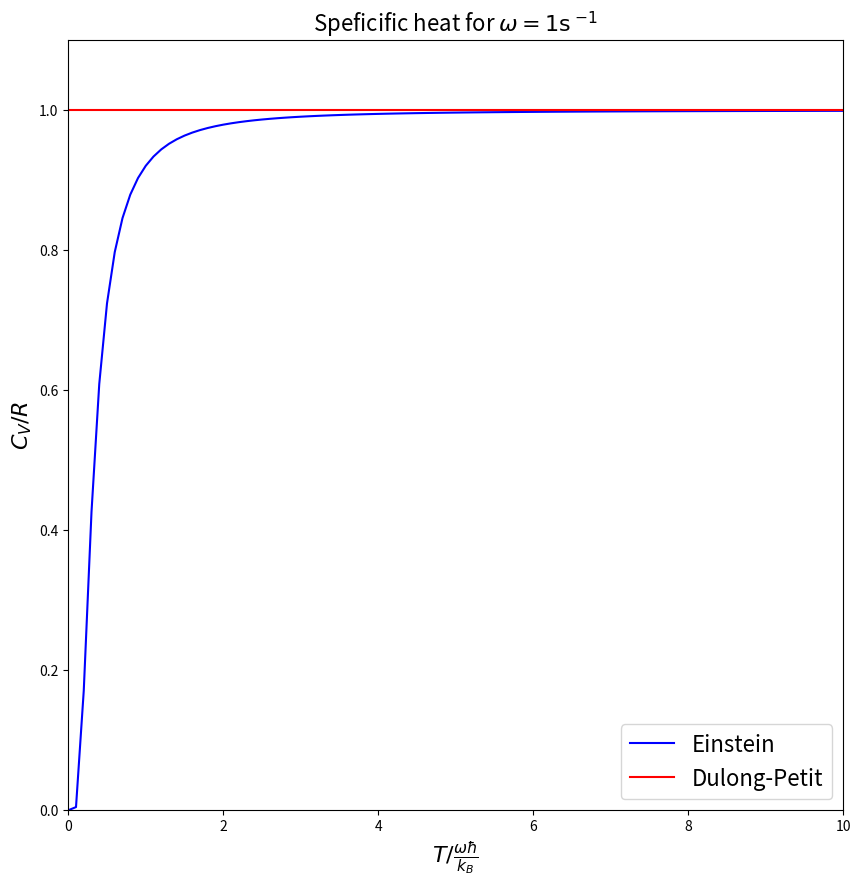

This chart was generated by the following Python code:
import numpy as np
import matplotlib.pyplot as plt


def F(x):
    return (x/(2*np.sinh(x/2)))**2


hbar=1.05457e-34
kB=1.38e-23

omega=1

TCritical=hbar*omega/kB

TValsAll=np.linspace(TCritical/10,TCritical*10,100)

def EinseinCv(T):
    x=omega*hbar/(kB*T)
    return F(x)


def DulongPetitCv(T):
    return 1


EinsteinCvAll=[EinseinCv(T) for T in TValsAll]
DPCvAll=[DulongPetitCv(T) for T in TValsAll]

TScaled=[T/TCritical for T in TValsAll]

# add the value at T=0
TScaled.insert(0,0)
EinsteinCvAll.insert(0,0)
DPCvAll.insert(0,1)
ftSize=16
plt.figure(figsize=(10,10))
plt.plot(TScaled,EinsteinCvAll,color="blue", label="Einstein")
plt.plot(TScaled,DPCvAll,color="red", label="Dulong-Petit")
plt.xlabel("$T/\\frac{\omega \hbar}{k_{B}}$",fontsize=ftSize)
plt.ylabel("$C_{V}/R$",fontsize=ftSize)
plt.title("Speficific heat for $\omega=1 \operatorname{ s}^{-1}$",fontsize=ftSize)
plt.xlim((0,max(TScaled)))
plt.ylim((0,1.1))
plt.legend(loc="best",fontsize=ftSize)
plt.savefig("ch2Ex2.1.png")